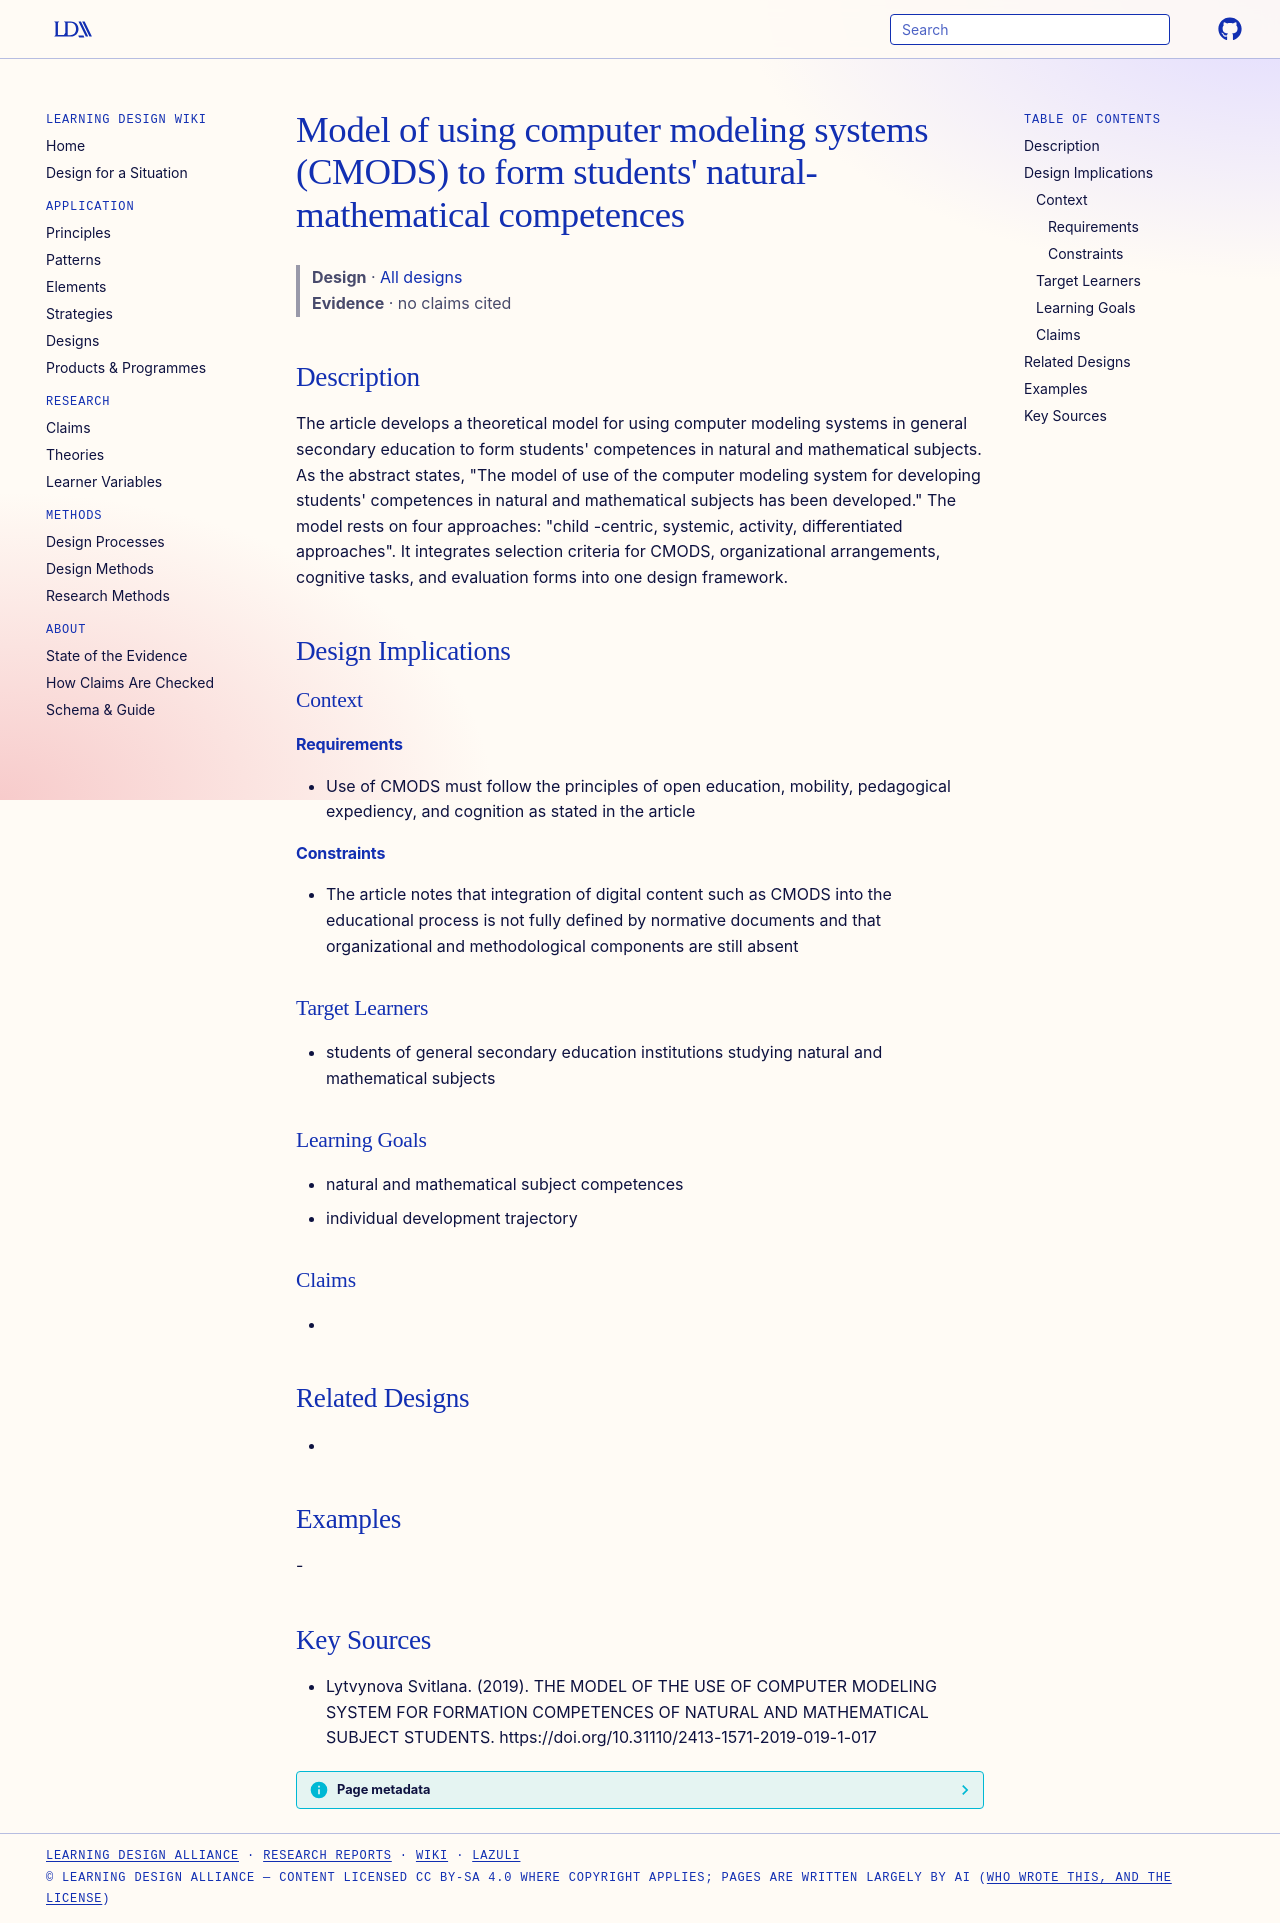

repository: Learning-Design-Alliance/learning-wiki · page: designs/cmods-competence-formation-model/index.html · generator: mkdocs

---
type: design
id: cmods-competence-formation-model
title: "Model of using computer modeling systems (CMODS) to form students' natural-mathematical competences"
description: "The article develops a theoretical model for using computer modeling systems in general secondary education to form students' competences in natural and mathematical subjects."
status: review
generated:
  by: "process:settle-candidates"
  at: 2026-11-18
sources:
  - id: lytvynova-svitlana-2019
    resource: "https://doi.org/10.31110/2413-1571-2019-019-1-017"
    title: "Lytvynova Svitlana. (2019). THE MODEL OF THE USE OF COMPUTER MODELING SYSTEM FOR FORMATION COMPETENCES OF NATURAL AND MATHEMATICAL SUBJECT STUDENTS. https://doi.org/10.31110/2413-1571-2019-019-1-017"
    author: Lytvynova Svitlana
---

# Model of using computer modeling systems (CMODS) to form students' natural-mathematical competences

> **Design** · [All designs](index.md)
> **Evidence** · no claims cited

## Description
The article develops a theoretical model for using computer modeling systems in general secondary education to form students' competences in natural and mathematical subjects. As the abstract states, "The model of use of the computer modeling system for developing students' competences in natural and mathematical subjects has been developed." The model rests on four approaches: "child -centric, systemic, activity, differentiated approaches". It integrates selection criteria for CMODS, organizational arrangements, cognitive tasks, and evaluation forms into one design framework.

## Design Implications

### Context
#### Requirements
- Use of CMODS must follow the principles of open education, mobility, pedagogical expediency, and cognition as stated in the article
#### Constraints
- The article notes that integration of digital content such as CMODS into the educational process is not fully defined by normative documents and that organizational and methodological components are still absent

### Target Learners
- students of general secondary education institutions studying natural and mathematical subjects

### Learning Goals
- natural and mathematical subject competences
- individual development trajectory

### Claims
- 

## Related Designs
- 

## Examples
-

## Key Sources
- Lytvynova Svitlana. (2019). THE MODEL OF THE USE OF COMPUTER MODELING SYSTEM FOR FORMATION COMPETENCES OF NATURAL AND MATHEMATICAL SUBJECT STUDENTS. https://doi.org/10.31110/2413-1571-2019-019-1-017
